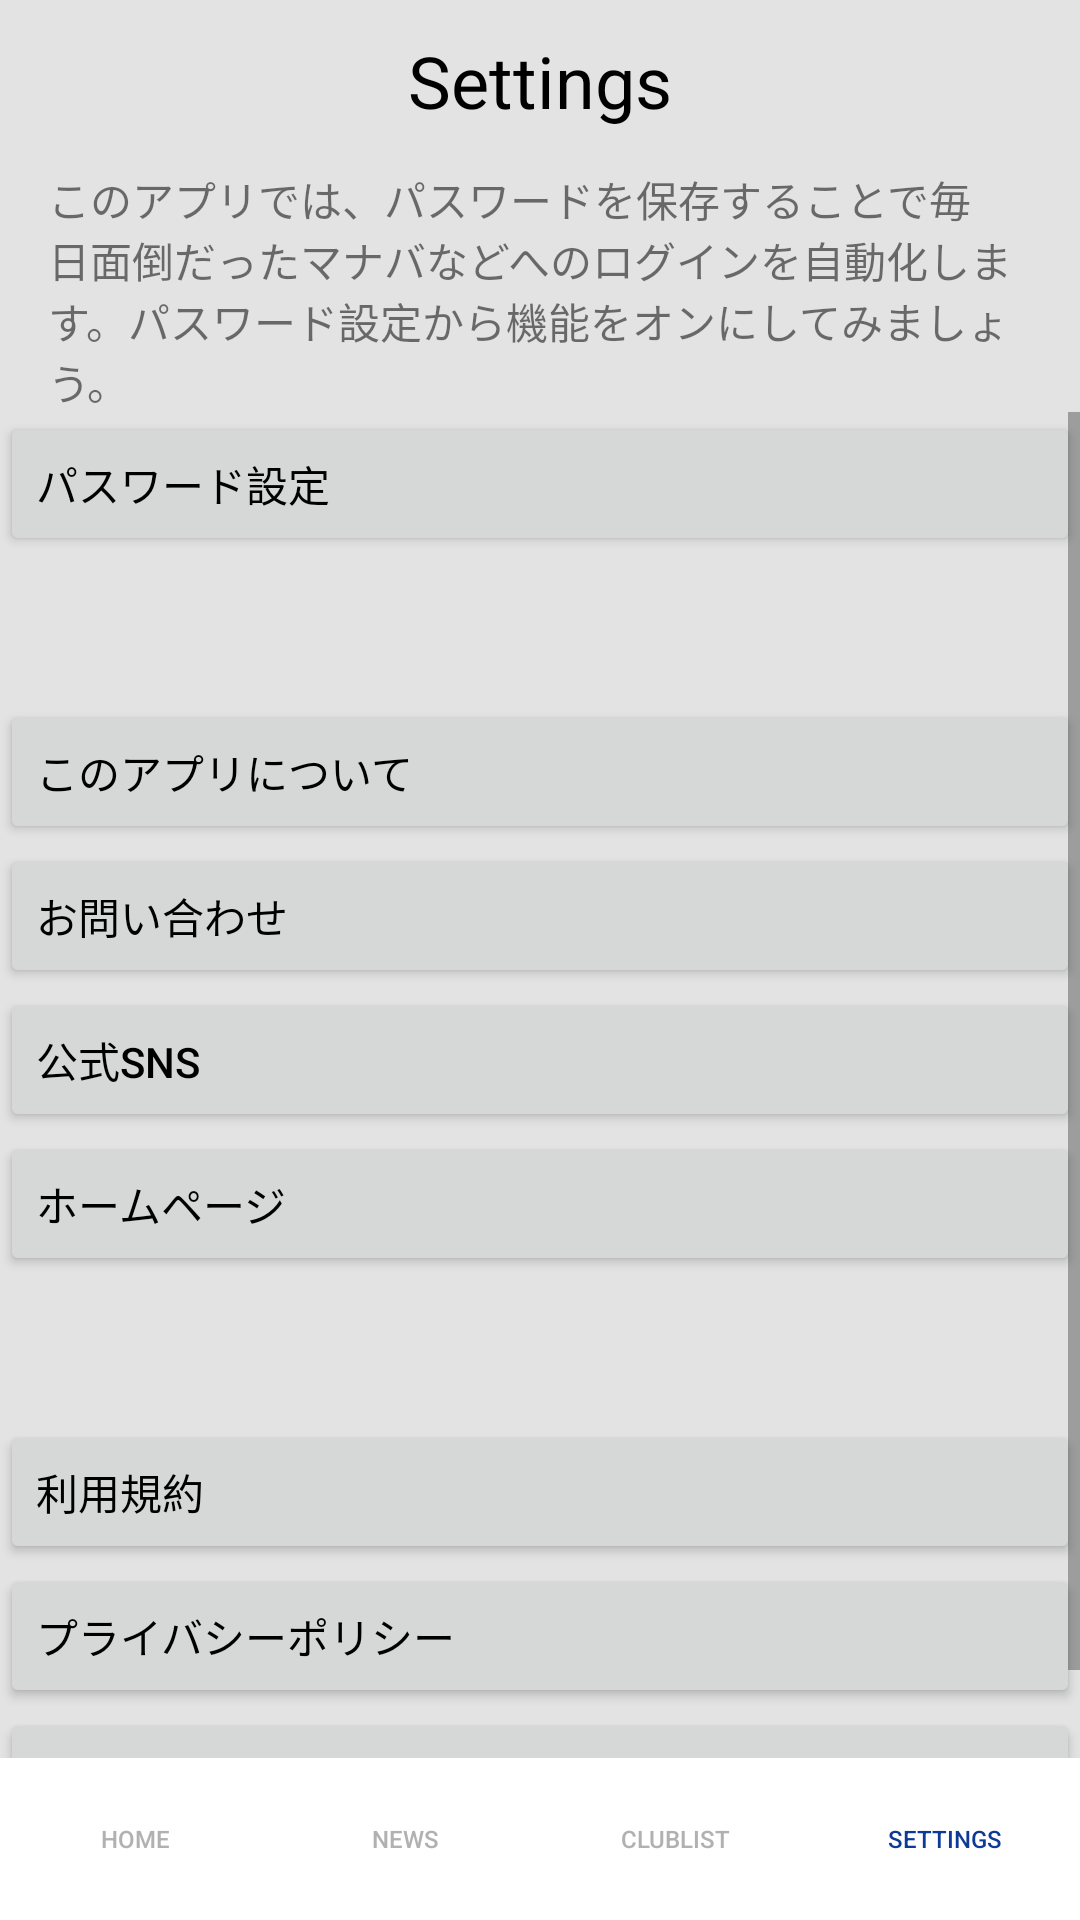

Here is an Android app screen rendered from its layout file. Give the layout XML and the strings, colors and styles it references.
<!-- AndroidManifest.xml: application theme Theme.Tokumemo -->
<!-- res/layout/activity_settings.xml -->
<?xml version="1.0" encoding="utf-8"?>
<androidx.constraintlayout.widget.ConstraintLayout xmlns:android="http://schemas.android.com/apk/res/android"
    xmlns:app="http://schemas.android.com/apk/res-auto"
    xmlns:tools="http://schemas.android.com/tools"
    android:layout_width="match_parent"
    android:layout_height="match_parent"
    android:background="@color/gray">

    <LinearLayout
        android:id="@+id/nav"
        android:layout_width="match_parent"
        android:layout_height="54dp"
        android:background="@drawable/border"
        android:backgroundTint="@color/white"
        android:orientation="horizontal"
        app:layout_constraintBottom_toBottomOf="parent">

        <Button
            android:id="@+id/home"
            style="@style/Widget.AppCompat.Button.Borderless"
            android:layout_width="wrap_content"
            android:layout_height="match_parent"
            android:layout_weight="1"
            android:backgroundTint="@color/gray"
            android:text="Home"
            android:textColor="@color/darkGray"
            android:textSize="8sp"
            app:icon="@drawable/ic_baseline_home_nav_24"
            app:iconGravity="top"
            app:iconPadding="-2dp"
            app:iconTint="@color/darkGray" />

        <Button
            android:id="@+id/news"
            style="@style/Widget.AppCompat.Button.Borderless"
            android:layout_width="wrap_content"
            android:layout_height="match_parent"
            android:layout_weight="1"
            android:backgroundTint="@color/white"
            android:text="News"
            android:textColor="@color/darkGray"
            android:textSize="8sp"
            app:icon="@drawable/ic_baseline_article_24"
            app:iconGravity="top"
            app:iconPadding="-2dp"
            app:iconTint="@color/darkGray" />

        <Button
            android:id="@+id/clubLists"
            style="@style/Widget.AppCompat.Button.Borderless"
            android:layout_width="wrap_content"
            android:layout_height="match_parent"
            android:layout_weight="1"
            android:backgroundTint="@color/white"
            android:text="ClubList"
            android:textColor="@color/darkGray"
            android:textSize="8sp"
            app:icon="@drawable/ic_baseline_sports_handball_24"
            app:iconGravity="top"
            app:iconPadding="-2dp"
            app:iconTint="@color/darkGray" />

        <Button
            android:id="@+id/settings"
            style="@style/Widget.AppCompat.Button.Borderless"
            android:layout_width="wrap_content"
            android:layout_height="match_parent"
            android:layout_weight="1"
            android:backgroundTint="@color/blue"
            android:text="Settings"
            android:textColor="@color/blue"
            android:textSize="8sp"
            app:icon="@drawable/ic_baseline_manage_accounts_24"
            app:iconGravity="top"
            app:iconPadding="-2dp"
            app:iconTint="@color/blue" />
    </LinearLayout>

    <TextView
        android:id="@+id/settings_title"
        android:layout_width="match_parent"
        android:layout_height="54dp"
        android:layout_gravity="center_horizontal"
        android:background="@color/gray"
        android:gravity="center"
        android:text="Settings"
        android:textColor="@color/black"
        android:textSize="24sp" />

    <LinearLayout
        android:id="@+id/settings_screen"
        android:layout_width="match_parent"
        android:layout_height="match_parent"
        android:layout_marginTop="56dp"
        android:layout_marginBottom="54dp"
        android:background="@color/gray"
        android:orientation="vertical"
        app:layout_constraintBottom_toBottomOf="parent"
        app:layout_constraintEnd_toEndOf="parent"
        app:layout_constraintStart_toStartOf="@id/settings_title"
        app:layout_constraintTop_toBottomOf="@id/settings_title">

        <TextView
            android:id="@+id/settings_about_password"
            android:layout_width="match_parent"
            android:layout_height="wrap_content"
            android:layout_marginLeft="16dp"
            android:layout_marginRight="16dp"
            android:text="@string/settings_text" />

        <LinearLayout
            android:layout_width="match_parent"
            android:layout_height="match_parent"
            android:layout_weight="0"
            android:orientation="vertical">

            <ScrollView
                android:layout_width="match_parent"
                android:layout_height="match_parent">

                <LinearLayout
                    android:layout_width="match_parent"
                    android:layout_height="wrap_content"
                    android:orientation="vertical">

                    <Button
                        android:id="@+id/passwordSetting"
                        android:layout_width="match_parent"
                        android:layout_height="48dp"
                        android:gravity="center|start"
                        android:text="パスワード設定"
                        android:textColor="@color/black"
                        app:icon="@drawable/ic_baseline_navigate_next_24"
                        app:iconGravity="end"
                        app:iconTint="@color/gray" />

                    <Button
                        android:id="@+id/aboutThisApp"
                        android:layout_width="match_parent"
                        android:layout_height="48dp"
                        android:layout_marginTop="48dp"
                        android:gravity="center|start"
                        android:text="このアプリについて"
                        android:textColor="@color/black"
                        app:icon="@drawable/ic_baseline_navigate_next_24"
                        app:iconGravity="end"
                        app:iconTint="@color/gray" />

                    <Button
                        android:id="@+id/inquiry"
                        android:layout_width="match_parent"
                        android:layout_height="48dp"
                        android:gravity="center|start"
                        android:text="お問い合わせ"
                        android:textColor="@color/black"
                        app:icon="@drawable/ic_baseline_navigate_next_24"
                        app:iconGravity="end"
                        app:iconTint="@color/gray" />

                    <Button
                        android:id="@+id/sns"
                        android:layout_width="match_parent"
                        android:layout_height="48dp"
                        android:gravity="center|start"
                        android:text="公式SNS"
                        android:textColor="@color/black"
                        app:icon="@drawable/ic_baseline_navigate_next_24"
                        app:iconGravity="end"
                        app:iconTint="@color/gray" />

                    <Button
                        android:id="@+id/homePage"
                        android:layout_width="match_parent"
                        android:layout_height="48dp"
                        android:gravity="center|start"
                        android:text="ホームページ"
                        android:textColor="@color/black"
                        app:icon="@drawable/ic_baseline_navigate_next_24"
                        app:iconGravity="end"
                        app:iconTint="@color/gray" />

                    <Button
                        android:id="@+id/termsOfService"
                        android:layout_width="match_parent"
                        android:layout_height="wrap_content"
                        android:layout_marginTop="48dp"
                        android:gravity="center|start"
                        android:text="利用規約"
                        android:textColor="@color/black"
                        app:icon="@drawable/ic_baseline_navigate_next_24"
                        app:iconGravity="end"
                        app:iconTint="@color/gray" />

                    <Button
                        android:id="@+id/privacyPolicy"
                        android:layout_width="match_parent"
                        android:layout_height="wrap_content"
                        android:gravity="center|start"
                        android:text="プライバシーポリシー"
                        android:textColor="@color/black"
                        app:icon="@drawable/ic_baseline_navigate_next_24"
                        app:iconGravity="end"
                        app:iconTint="@color/gray" />

                    <Button
                        android:id="@+id/sourceCode"
                        android:layout_width="match_parent"
                        android:layout_height="wrap_content"
                        android:gravity="center|start"
                        android:text="ソースコード"
                        android:textColor="@color/black"
                        app:icon="@drawable/ic_baseline_navigate_next_24"
                        app:iconGravity="end"
                        app:iconTint="@color/gray" />
                </LinearLayout>
            </ScrollView>

        </LinearLayout>
    </LinearLayout>

</androidx.constraintlayout.widget.ConstraintLayout>
<!-- resources referenced by this layout -->
<resources>
  <color name="black">#FF000000</color>
  <color name="blue">#0D3A97</color>
  <color name="darkGray">#B1B1B1</color>
  <color name="gray">#E3E3E3</color>
  <color name="white">#FFFFFFFF</color>
  <!-- drawable border (drawable) -->
  <?xml version="1.0" encoding="utf-8"?>
  <shape xmlns:android="http://schemas.android.com/apk/res/android"
      android:shape="rectangle" >
      <stroke
          android:width="1dp"
          android:color="@color/gray" />
  </shape>
  <!-- drawable ic_baseline_home_nav_24 (drawable) -->
  <vector android:height="24dp" android:tint="@color/blue"
      android:viewportHeight="24" android:viewportWidth="24"
      android:width="24dp" xmlns:android="http://schemas.android.com/apk/res/android">
      <path android:fillColor="@android:color/white" android:pathData="M10,20v-6h4v6h5v-8h3L12,3 2,12h3v8z"/>
  </vector>
  <string name="settings_text">このアプリでは、パスワードを保存することで毎日面倒だったマナバなどへのログインを自動化します。パスワード設定から機能をオンにしてみましょう。</string>
  <style name="Theme.Tokumemo" parent="Theme.MaterialComponents.Light.DarkActionBar">&gt;
  
          
          <item name="android:statusBarColor">@color/black</item>
  
          
          <item name="windowNoTitle">true</item>
      </style>
</resources>
